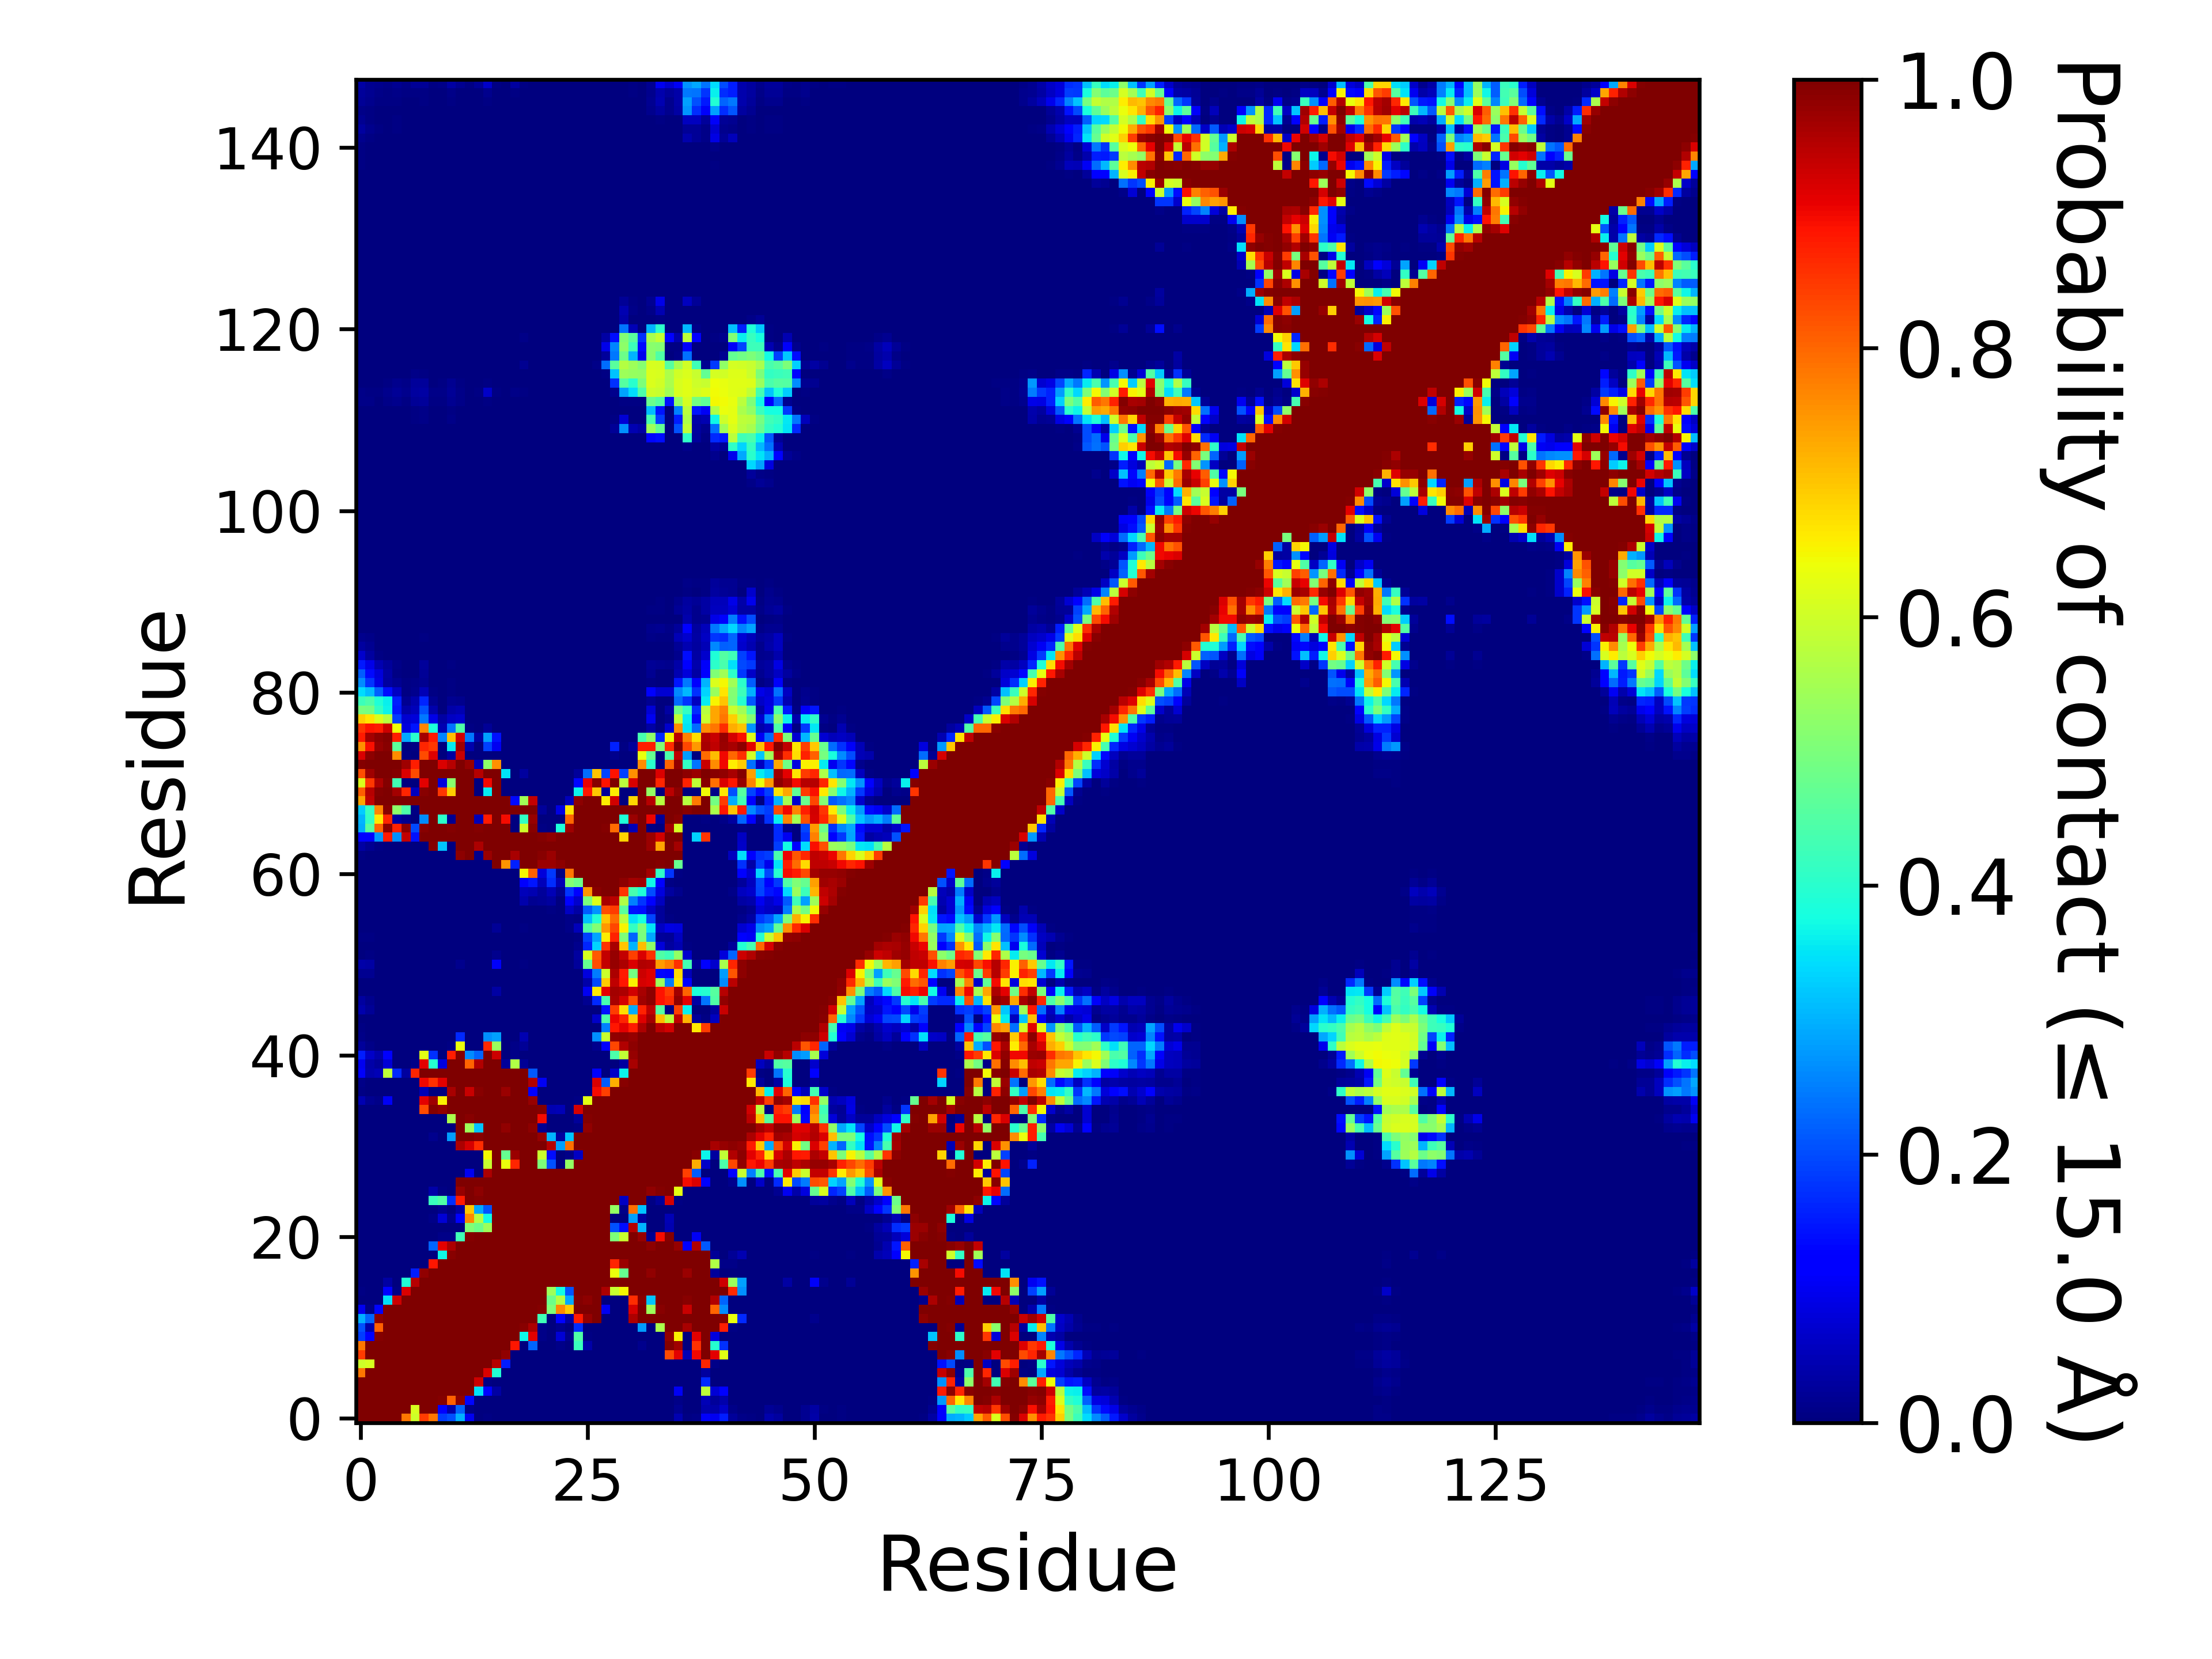

The table this chart was drawn from, first rows:
, 1, 2, 3, 4, 5, 6, 7, 8, 9, 10, 11, 12, 13, 14, 15, 16, 17, 18, 19, 20, 21, 22, 23
1, 1.0, 1.0, 1.0, 1.0, 1.0, 0.7822, 0.6, 0.8438, 0.7834, 0.1865, 0.2033, 0.2986, 0.09921, 0.00276, 0.00496, 0.00202, 9.99990000099999e-06, 0.0, 0.0, 0.0, 0.0, 0.0, 0.0
2, 1.0, 1.0, 1.0, 1.0, 1.0, 1.0, 0.6104, 0.9998, 0.9985, 0.1278, 0.04012, 0.2229, 0.00982, 0.0, 0.0, 0.0, 0.0, 0.0, 0.0, 0.0, 0.0, 0.0, 0.0
3, 1.0, 1.0, 1.0, 1.0, 1.0, 1.0, 1.0, 1.0, 1.0, 0.9934, 0.8051, 0.9881, 0.1323, 0.00327, 0.00296, 0.00116, 0.0, 0.0, 0.0, 0.0, 0.0, 0.0, 0.0
4, 1.0, 1.0, 1.0, 1.0, 1.0, 1.0, 1.0, 1.0, 1.0, 1.0, 1.0, 1, 0.9992, 0.3466, 0.1135, 0.03129, 0.0, 0.0, 0.0, 0.0, 0.0, 0.0, 0.0
5, 1.0, 1.0, 1.0, 1.0, 1.0, 1.0, 1.0, 1.0, 1.0, 1.0, 1.0, 1.0, 1, 0.9313, 0.00734, 0.0, 0.0, 0.0, 0.0, 0.0, 0.0, 0.0, 0.0
6, 0.7822, 1.0, 1.0, 1.0, 1.0, 1.0, 1.0, 1.0, 1.0, 1.0, 1.0, 1.0, 1.0, 1, 0.9201, 0.3911, 0.00143, 0.0, 0.0, 0.0, 0.0, 0.0, 0.0
7, 0.6, 0.6104, 1.0, 1.0, 1.0, 1.0, 1.0, 1.0, 1.0, 1.0, 1.0, 1.0, 1.0, 1.0, 0.9994, 0.9516, 0.1538, 0.0, 0.0, 0.0, 0.0, 0.0, 0.0
8, 0.8438, 0.9998, 1.0, 1.0, 1.0, 1.0, 1.0, 1.0, 1.0, 1.0, 1.0, 1.0, 1.0, 1.0, 1.0, 1.0, 0.9842, 0.00046, 0.0, 0.0, 0.0, 0.0, 0.0
9, 0.7834, 0.9985, 1.0, 1.0, 1.0, 1.0, 1.0, 1.0, 1.0, 1.0, 1.0, 1.0, 1.0, 1.0, 1.0, 1.0, 1.0, 0.8854, 0.00015, 0.2229, 0.0, 0.0, 0.00943
10, 0.1865, 0.1278, 0.9934, 1.0, 1.0, 1.0, 1.0, 1.0, 1.0, 1.0, 1.0, 1.0, 1.0, 1.0, 1.0, 1.0, 1.0, 0.9997, 0.3675, 0.9137, 0.01053, 3.999960000399996e-05, 0.0769
11, 0.2033, 0.04012, 0.8051, 1.0, 1.0, 1.0, 1.0, 1.0, 1.0, 1.0, 1.0, 1.0, 1.0, 1.0, 1.0, 1.0, 1.0, 1.0, 0.9921, 0.9586, 0.00873, 0.0, 0.01247
12, 0.2986, 0.2229, 0.9881, 1, 1.0, 1.0, 1.0, 1.0, 1.0, 1.0, 1.0, 1.0, 1.0, 1.0, 1.0, 1.0, 1.0, 1.0, 1.0, 0.9999, 0.4264, 1.999980000199998e-05, 0.1254
13, 0.09921, 0.00982, 0.1323, 0.9992, 1, 1.0, 1.0, 1.0, 1.0, 1.0, 1.0, 1.0, 1.0, 1.0, 1.0, 1.0, 1.0, 1.0, 1.0, 1.0, 0.9955, 0.504, 0.7641
14, 0.00276, 0.0, 0.00327, 0.3466, 0.9313, 1, 1.0, 1.0, 1.0, 1.0, 1.0, 1.0, 1.0, 1.0, 1.0, 1.0, 1.0, 1.0, 1.0, 1.0, 0.9992, 0.4833, 0.5698
15, 0.00496, 0.0, 0.00296, 0.1135, 0.00734, 0.9201, 0.9994, 1.0, 1.0, 1.0, 1.0, 1.0, 1.0, 1.0, 1.0, 1.0, 1.0, 1.0, 1.0, 1.0, 0.9999, 0.5396, 0.3746
16, 0.00202, 0.0, 0.00116, 0.03129, 0.0, 0.3911, 0.9516, 1.0, 1.0, 1.0, 1.0, 1.0, 1.0, 1.0, 1.0, 1.0, 1.0, 1.0, 1.0, 1.0, 1.0, 1, 1
17, 9.99990000099999e-06, 0.0, 0.0, 0.0, 0.0, 0.00143, 0.1538, 0.9842, 1.0, 1.0, 1.0, 1.0, 1.0, 1.0, 1.0, 1.0, 1.0, 1.0, 1.0, 1.0, 1.0, 1.0, 1.0
18, 0.0, 0.0, 0.0, 0.0, 0.0, 0.0, 0.0, 0.00046, 0.8854, 0.9997, 1.0, 1.0, 1.0, 1.0, 1.0, 1.0, 1.0, 1.0, 1.0, 1.0, 1.0, 1.0, 1.0
19, 0.0, 0.0, 0.0, 0.0, 0.0, 0.0, 0.0, 0.0, 0.00015, 0.3675, 0.9921, 1.0, 1.0, 1.0, 1.0, 1.0, 1.0, 1.0, 1.0, 1.0, 1.0, 1.0, 1.0
20, 0.0, 0.0, 0.0, 0.0, 0.0, 0.0, 0.0, 0.0, 0.2229, 0.9137, 0.9586, 0.9999, 1.0, 1.0, 1.0, 1.0, 1.0, 1.0, 1.0, 1.0, 1.0, 1.0, 1.0
21, 0.0, 0.0, 0.0, 0.0, 0.0, 0.0, 0.0, 0.0, 0.0, 0.01053, 0.00873, 0.4264, 0.9955, 0.9992, 0.9999, 1.0, 1.0, 1.0, 1.0, 1.0, 1.0, 1.0, 1.0
22, 0.0, 0.0, 0.0, 0.0, 0.0, 0.0, 0.0, 0.0, 0.0, 3.999960000399996e-05, 0.0, 1.999980000199998e-05, 0.504, 0.4833, 0.5396, 1, 1.0, 1.0, 1.0, 1.0, 1.0, 1.0, 1.0
23, 0.0, 0.0, 0.0, 0.0, 0.0, 0.0, 0.0, 0.0, 0.00943, 0.0769, 0.01247, 0.1254, 0.7641, 0.5698, 0.3746, 1, 1.0, 1.0, 1.0, 1.0, 1.0, 1.0, 1.0
24, 0.0, 0.0, 0.0, 0.0, 0.0, 0.0, 0.0, 0.0, 0.00356, 0.01297, 0.00038, 0.03395, 0.696, 0.2928, 0.2079, 1.0, 1.0, 0.9999, 1.0, 1.0, 1.0, 1.0, 1.0
25, 0.00157, 1.999980000199998e-05, 0.0, 0.0, 0.0, 0.0004, 0.0, 3.999960000399996e-05, 0.4197, 0.4477, 0.1699, 0.8801, 1.0, 0.9936, 0.9972, 1.0, 1.0, 1.0, 1.0, 1.0, 1.0, 1.0, 1.0
26, 5.999940000599994e-05, 0.0, 0.0, 0.0, 0.0, 0.0, 0.0, 0.0, 0.03668, 0.00641, 4.999950000499995e-05, 0.9784, 1.0, 0.9848, 1, 1.0, 1.0, 1.0, 1.0, 1.0, 1.0, 1.0, 1.0
27, 0.0, 0.0, 0.0, 0.0, 0.0, 0.0, 0.0, 0.0, 0.0, 0.0, 4.999950000499995e-05, 0.9978, 1.0, 0.9967, 1.0, 1.0, 1.0, 1.0, 1.0, 1.0, 1.0, 1.0, 1.0
28, 0.0, 0.0, 0.0, 0.0, 0.0, 0.0, 0.0, 0.0, 0.0, 0.0, 0.0, 0.00112, 0.09816, 1.999980000199998e-05, 0.9587, 1.0, 0.9999, 0.9999, 1.0, 1.0, 1, 0.9994, 0.9984
29, 0.0, 0.0, 0.0, 0.0, 0.0, 0.0, 0.0, 0.0, 0.0, 0.0, 0.0, 0.00208, 0.00042, 0.0, 0.5926, 1.0, 0.635, 0.8685, 1.0, 0.9975, 0.5025, 0.2034, 8.99991000089999e-05
30, 0.0, 0.0, 0.0, 0.0, 0.0, 0.0, 0.0, 0.0, 0.0, 0.0, 0.0, 0.0, 0.0, 0.0, 0.6447, 0.9996, 0.4734, 0.9746, 1.0, 0.9991, 0.5921, 0.1387, 0.0
31, 0.0, 0.0, 0.0, 0.0, 0.0, 0.0, 0.0, 0.0, 0.0, 0.0, 0.0, 0.9577, 0.9239, 0.8612, 1, 1.0, 1.0, 1.0, 1.0, 1.0, 1, 0.9531, 0.2824
32, 0.0, 0.0, 0.0, 0.0, 0.0, 0.0, 0.0, 0.0, 0.01241, 0.0, 0.28, 1.0, 0.9999, 0.9887, 1.0, 1.0, 1.0, 1.0, 1.0, 1.0, 0.9792, 0.3032, 0.02884
33, 0.0, 0.0, 0.0, 0.0, 0.0, 0.0, 0.0, 0.0, 0.0, 0.0, 0.00108, 0.9969, 0.542, 0.32, 1, 1.0, 0.9809, 1, 1.0, 0.9857, 0.01698, 0.0, 0.0
34, 0.0, 0.0, 0.0, 0.0, 0.0, 0.0, 0.0, 0.0, 0.0, 0.0, 0.5556, 0.9999, 0.9909, 0.9979, 1.0, 1.0, 1.0, 1.0, 1.0, 1, 0.8973, 0.00201, 3.999960000399996e-05
35, 0.00255, 0.0, 2.999970000299997e-05, 0.00041, 0.0, 0.0, 0.0, 0.8284, 0.9947, 0.9818, 1.0, 1.0, 1.0, 1.0, 1.0, 1.0, 1.0, 1.0, 1.0, 1.0, 0.9943, 0.04511, 0.04762
36, 0.04369, 0.01607, 0.00838, 0.1036, 1.999980000199998e-05, 0.0, 9.99990000099999e-06, 0.9103, 0.9709, 0.6556, 0.9999, 1.0, 1, 1, 1.0, 1.0, 1.0, 1, 1.0, 0.9798, 1.999980000199998e-05, 0.0, 0.0
37, 0.00566, 0.00074, 0.0, 1.999980000199998e-05, 0.0, 0.0, 0.0, 0.04717, 0.00186, 9.99990000099999e-06, 0.9627, 1.0, 0.9342, 0.9908, 1.0, 1.0, 0.9743, 1, 0.9998, 0.1223, 0.0, 0.0, 0.0
38, 0.00883, 0.00032, 1.999980000199998e-05, 0.00019, 0.0, 0.0, 0.00278, 0.9018, 0.8569, 0.9107, 1.0, 1.0, 1, 1.0, 1.0, 1.0, 1.0, 1.0, 1.0, 0.956, 0.1022, 0.0, 0.0
39, 0.1071, 0.03927, 0.04862, 0.5785, 0.1667, 0.02756, 0.8696, 0.9999, 0.9998, 0.9993, 1.0, 1.0, 1.0, 1.0, 1.0, 1.0, 1, 1, 0.9986, 0.2145, 4.999950000499995e-05, 0.0, 0.0
40, 0.0996, 0.03673, 0.02424, 0.07627, 0.00305, 0.0, 0.01146, 0.9138, 0.3963, 0.0843, 0.9987, 1.0, 0.8026, 0.955, 1.0, 0.9998, 0.02683, 0.5645, 0.02302, 0.0, 0.0, 0.0, 0.0
41, 0.1532, 0.06486, 0.04186, 0.1163, 0.00027, 0.0, 0.00028, 0.6249, 0.1723, 0.00128, 0.8775, 0.9927, 0.2651, 0.2248, 0.9989, 0.9322, 0.0, 0.00913, 0.0005, 0.0, 0.0, 0.0, 0.0
42, 0.02488, 0.00926, 0.0004, 0.00017, 0.0, 0.0, 0.0, 0.00041, 0.0, 0.0, 0.00689, 0.6338, 2.999970000299997e-05, 0.00027, 0.8655, 0.5375, 0.0, 0.01114, 0.02003, 0.0, 0.0, 0.0, 0.0
43, 0.00973, 0.00308, 2.999970000299997e-05, 1.999980000199998e-05, 0.0, 0.0, 0.0, 0.0, 0.0, 0.0, 0.0, 0.1664, 2.999970000299997e-05, 0.0, 0.2679, 0.2846, 0.0, 0.00272, 0.0453, 0.0, 0.0, 0.0, 0.0
44, 0.00731, 0.00122, 0.0, 0.0, 0.0, 0.0, 0.0, 0.0, 0.0, 0.0, 0.0, 9.99990000099999e-06, 0.0, 0.0, 0.0, 9.99990000099999e-06, 0.0, 0.0, 0.0, 0.0, 0.0, 0.0, 0.0
45, 0.00063, 0.00029, 0.0, 0.0, 0.0, 0.0, 0.0, 0.0, 0.0, 0.0, 0.0, 0.0, 0.0, 0.0, 0.0, 2.999970000299997e-05, 0.0, 0.0, 3.999960000399996e-05, 0.0, 0.0, 0.0, 0.0
46, 0.04273, 0.02259, 0.00034, 0.0, 0.0, 0.0, 0.0, 0.0, 0.0, 0.0, 0.0, 0.0, 0.0, 0.0, 0.0, 0.0, 0.0, 0.0, 0.0, 0.0, 0.0, 0.0, 0.0
47, 0.02779, 0.01503, 7.999920000799993e-05, 0.0, 0.0, 0.0, 0.0, 0.0, 0.0, 0.0, 0.0, 0.00031, 0.0, 0.0, 0.0, 0.00338, 0.0, 0.0, 0.0, 0.0, 0.0, 0.0, 0.0
48, 3.999960000399996e-05, 2.999970000299997e-05, 0.0, 0.0, 0.0, 0.0, 0.0, 0.0, 0.0, 0.0, 0.0, 0.00026, 0.0, 0.0, 9.99990000099999e-06, 0.03358, 0.0, 0.0, 0.00087, 0.0, 0.0, 0.0, 0.0
49, 0.00041, 0.00056, 0.0, 0.0, 0.0, 0.0, 0.0, 0.0, 0.0, 0.0, 0.0, 0.0, 0.0, 0.0, 0.0, 0.0, 0.0, 0.0, 0.0, 0.0, 0.0, 0.0, 0.0
50, 0.01618, 0.01845, 0.00013, 0.0, 0.0, 0.0, 0.0, 0.0, 0.0, 0.0, 0.0, 0.0, 0.0, 0.0, 0.0, 0.00026, 0.0, 0.0, 0.0, 0.0, 0.0, 0.0, 0.0
51, 0.03731, 0.03293, 0.00197, 9.99990000099999e-06, 0.0, 0.0, 0.0, 0.0, 0.0, 0.0, 0.0, 0.01363, 0.0, 0.0, 0.00011, 0.1092, 0.0, 0.0, 0.00575, 0.00084, 0.0, 0.0, 0.0
52, 0.00325, 0.00699, 0.0, 0.0, 0.0, 0.0, 0.0, 0.0, 0.0, 0.0, 0.0, 0.0, 0.0, 0.0, 0.0, 0.01384, 0.0, 0.0, 0.0004, 0.00024, 0.0, 0.0, 0.0
53, 0.00295, 0.00327, 9.99990000099999e-06, 0.0, 0.0, 0.0, 0.0, 0.0, 0.0, 0.0, 0.0, 0.0, 0.0, 0.0, 0.0, 0.0, 0.0, 0.0, 0.0, 0.0, 0.0, 0.0, 0.0
54, 0.00412, 0.00687, 1.999980000199998e-05, 0.0, 0.0, 0.0, 0.0, 0.0, 0.0, 0.0, 0.0, 0.0, 0.0, 0.0, 0.0, 9.99990000099999e-05, 0.0, 0.0, 1.999980000199998e-05, 0.0, 0.0, 0.0, 0.0
55, 0.00116, 0.0034, 9.99990000099999e-06, 0.0, 0.0, 0.0, 0.0, 0.0, 0.0, 0.0, 0.0, 1.999980000199998e-05, 0.0, 0.0, 0.0, 0.0198, 0.0, 0.00052, 0.00429, 0.00351, 5.999940000599994e-05, 0.00011, 0.0
56, 0.0, 9.99990000099999e-06, 0.0, 0.0, 0.0, 0.0, 0.0, 0.0, 0.0, 0.0, 0.0, 0.0, 0.0, 0.0, 0.0, 0.0, 0.0, 2.999970000299997e-05, 0.00231, 4.999950000499995e-05, 8.99991000089999e-05, 0.00025, 2.999970000299997e-05
57, 0.0, 0.0, 0.0, 0.0, 0.0, 0.0, 0.0, 0.0, 0.0, 0.0, 0.0, 0.0, 0.0, 0.0, 0.0, 0.00025, 0.0, 0.0, 0.00214, 0.00225, 0.001, 0.00586, 0.00368
58, 0.0, 0.0, 0.0, 0.0, 0.0, 0.0, 0.0, 0.0, 0.0, 0.0, 0.0, 0.0, 0.0, 0.0, 0.0, 0.0, 0.0, 0.00018, 0.03944, 0.01669, 0.02337, 0.03049, 0.00365
59, 0.0, 0.0, 0.0, 0.0, 0.0, 0.0, 0.0, 0.0, 0.0, 0.0, 0.0, 0.0, 0.0, 0.0, 0.0, 0.00014, 0.0, 5.999940000599994e-05, 0.05456, 0.04338, 0.02686, 0.04854, 0.01779
60, 0.0, 0.0, 0.0, 0.0, 0.0, 0.0, 0.0, 0.0, 0.0, 0.0, 0.0, 0.0, 0.0, 0.0, 0.0, 0.0, 0.0, 0.0, 0.1098, 0.1463, 0.05227, 0.1708, 0.04901
... 88 more rows
